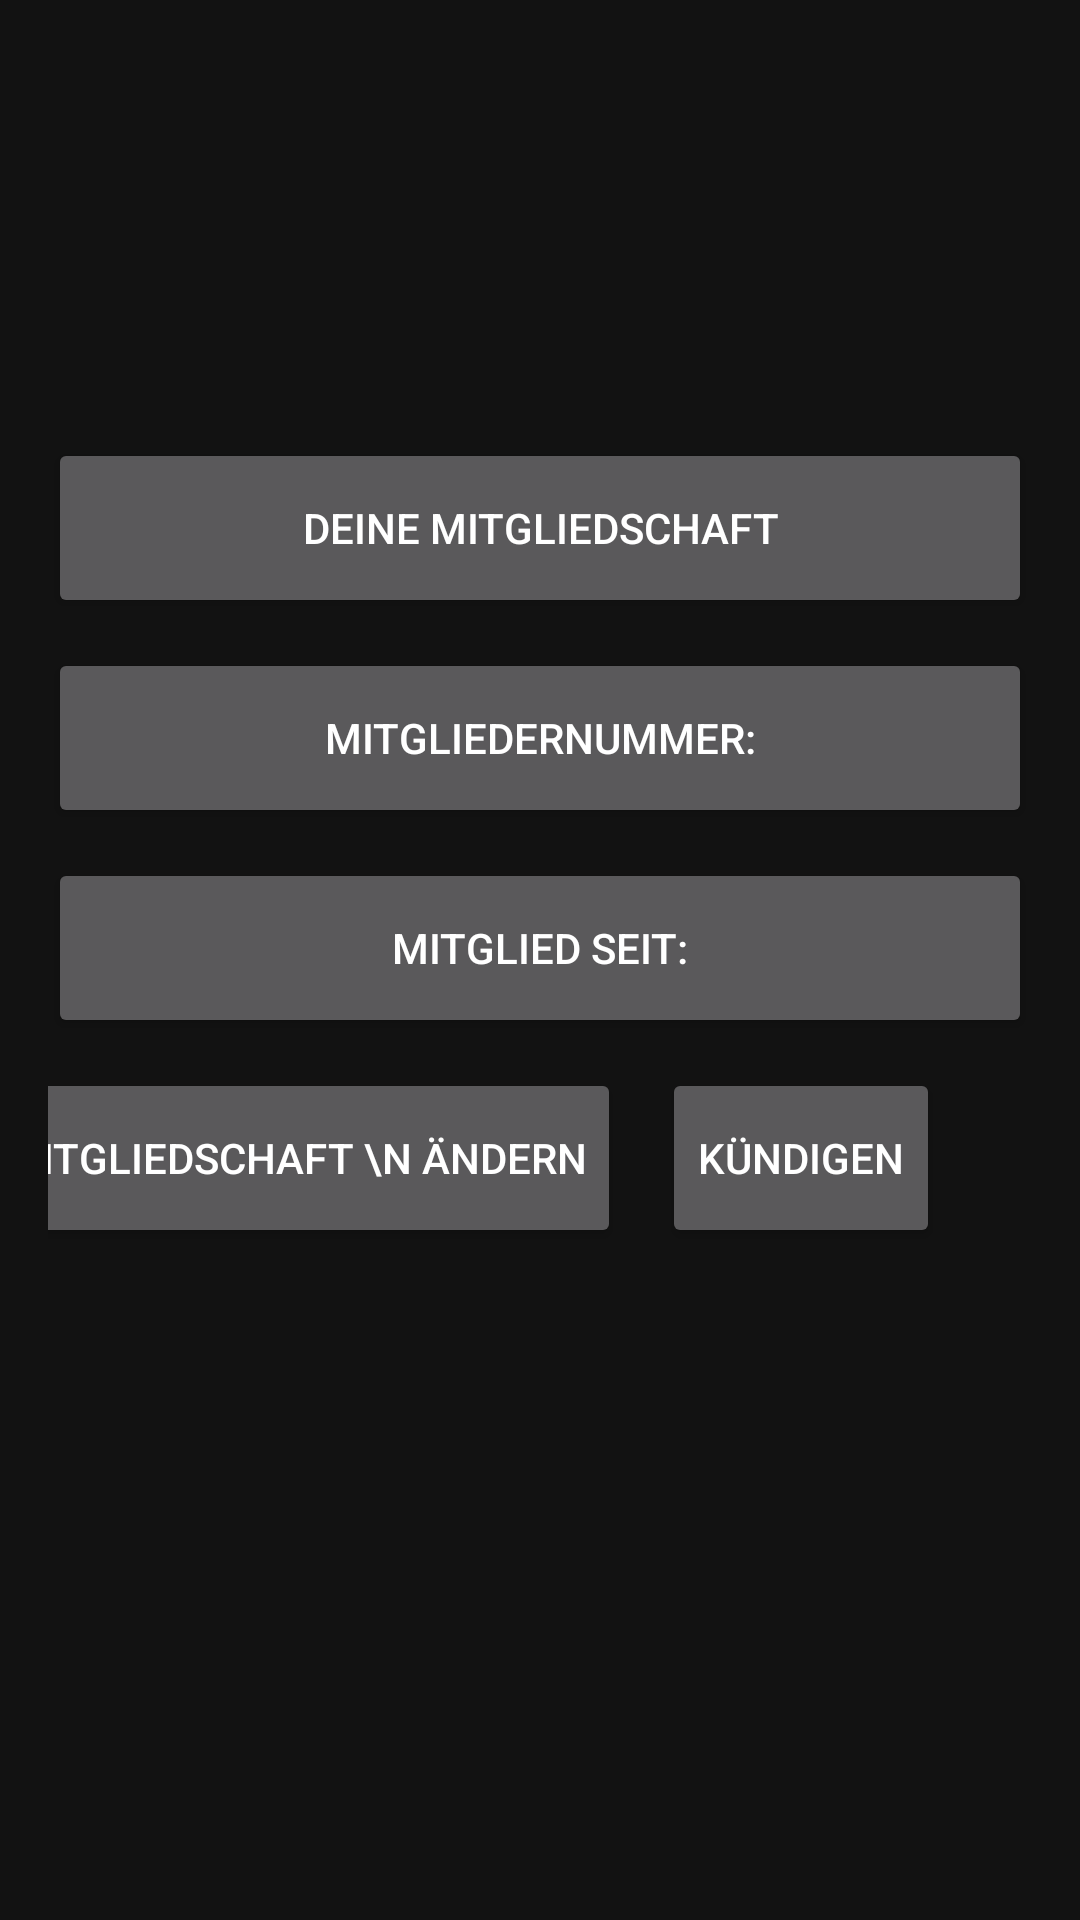

Here is an Android app screen rendered from its layout file. Give the layout XML and the strings, colors and styles it references.
<!-- AndroidManifest.xml: application theme Theme.MaterialComponents -->
<!-- res/layout/activity_membership.xml -->
<?xml version="1.0" encoding="utf-8"?>
<androidx.constraintlayout.widget.ConstraintLayout xmlns:android="http://schemas.android.com/apk/res/android"
    xmlns:app="http://schemas.android.com/apk/res-auto"
    xmlns:tools="http://schemas.android.com/tools"
    android:layout_width="match_parent"
    android:layout_height="match_parent"
    android:padding="16dp"
    tools:context=".MembershipActivity">

    <ImageView
        android:id="@+id/roundImage"
        android:layout_width="100dp"
        android:layout_height="100dp"
        android:layout_marginTop="20dp"
        android:layout_centerHorizontal="true"
        android:src="@drawable/course_sample"
        app:layout_constraintTop_toTopOf="parent"
        app:layout_constraintStart_toStartOf="parent"
        app:layout_constraintEnd_toEndOf="parent"/>

    <Button
        android:id="@+id/button7"
        android:layout_width="0dp"
        android:layout_height="60dp"
        android:layout_marginTop="10dp"
        android:text="Deine Mitgliedschaft"
        app:layout_constraintEnd_toEndOf="parent"
        app:layout_constraintStart_toStartOf="parent"
        app:layout_constraintTop_toBottomOf="@+id/roundImage" />

    <Button
        android:id="@+id/membershipId"
        android:layout_width="0dp"
        android:layout_height="60dp"
        android:layout_marginTop="10dp"
        android:text="Mitgliedernummer:"
        app:layout_constraintEnd_toEndOf="parent"
        app:layout_constraintStart_toStartOf="parent"
        app:layout_constraintTop_toBottomOf="@+id/button7" />

    <Button
        android:id="@+id/memberSince"
        android:layout_width="0dp"
        android:layout_height="60dp"
        android:layout_marginTop="10dp"
        android:text="Mitglied seit:"
        app:layout_constraintEnd_toEndOf="parent"
        app:layout_constraintStart_toStartOf="parent"
        app:layout_constraintTop_toBottomOf="@+id/membershipId" />


    <androidx.constraintlayout.widget.Guideline
        android:id="@+id/guideline"
        android:layout_width="wrap_content"
        android:layout_height="wrap_content"
        android:orientation="vertical"
        app:layout_constraintGuide_percent="0.5"/>

    <Button
        android:id="@+id/membershipChangeButton"
        android:layout_width="wrap_content"
        android:layout_height="60dp"
        android:layout_marginStart="10dp"
        android:layout_marginTop="10dp"
        android:layout_marginEnd="10dp"
        android:text="Mitgliedschaft \n ändern"
        app:layout_constraintStart_toStartOf="parent"
        app:layout_constraintEnd_toEndOf="@+id/guideline"
        app:layout_constraintTop_toBottomOf="@+id/memberSince" />

    <Button
        android:id="@+id/termination"
        android:layout_width="wrap_content"
        android:layout_height="60dp"
        android:layout_marginStart="10dp"
        android:layout_marginTop="10dp"
        android:text="Kündigen"
        app:layout_constraintEnd_toEndOf="parent"
        app:layout_constraintStart_toEndOf="@+id/guideline"
        app:layout_constraintTop_toBottomOf="@+id/memberSince" />

</androidx.constraintlayout.widget.ConstraintLayout>
<!-- resources referenced by this layout -->
<resources>
  <style name="Theme.MaterialComponents" parent="Base.Theme.MaterialComponents">
      <item name="colorPrimary">@color/colorPrimary</item>
      </style>
      /&gt;
  <style name="Base.Theme.MaterialComponents" parent="Theme.Material3.DayNight.NoActionBar">
          
          <item name="colorPrimary">@color/colorPrimary</item>
          
      </style>
  <color name="colorPrimary">#4A708B</color>
</resources>
